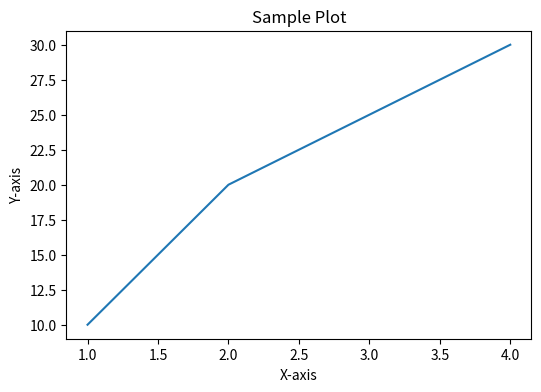

The matplotlib source for this figure:
import matplotlib.pyplot as plt

# Create a simple plot
plt.figure(figsize=(6, 4))
plt.plot([1, 2, 3, 4], [10, 20, 25, 30])
plt.title('Sample Plot')
plt.xlabel('X-axis')
plt.ylabel('Y-axis')

# Save the plot as an image file
plot_path = 'plot.png'
plt.savefig(plot_path, format='png')
plt.close()
